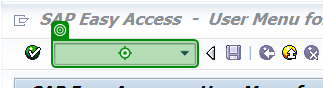
Task: PO Exporting for supplier
Workflow: Main

Step 1: type "/NZA3MM001[k(Enter)]" into 'OkCodeField okcd' in window 'SAP Easy Access  -  User Menu for SH BPO07' (saplogon.exe)

Step 2: type "3000*" into 'CTextField Purchasing D…' in window 'Purchase Orders List' (saplogon.exe) (no picture)

Step 3: type "SupplierID" in window 'Purchase Orders List' (saplogon.exe) (no picture)

Step 4: type "BPO SUPP PO" into 'BPO SUPP PO' in window 'Purchase Orders List' (saplogon.exe) (no picture)

Step 5: type "Purchase order list" into 'Purchase order List' in window 'Purchase Orders List' (saplogon.exe) (no picture)

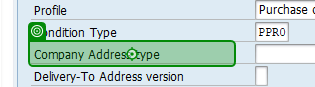
Step 6: click on 'Company Address type' in window 'Purchase Orders List' (saplogon.exe)

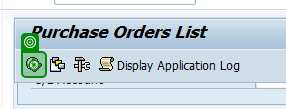
Step 7: click on 'Button Execute (F8)' in window 'Purchase Orders List' (saplogon.exe)

Step 8: click on 'GridViewAllItems Select…(1)' in window 'Purchase Orders List' (saplogon.exe) (no picture)

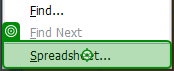
Step 9: click on 'Spreadsheet...(1)' (saplogon.exe)

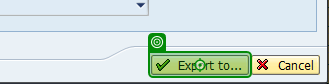
Step 10: click on 'Export to...' in window 'Export As' (saplogon.exe)

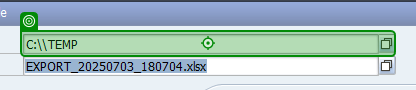
Step 11: type ""C:\\Users\\RPA\\Documents\\UiPath\\SH_PO Exporting\\Sent\\"+FolderDate+"\\"+SupplierID+"_"+CompanyName" in window 'Save File' (saplogon.exe)

Step 12: type ""PO_"+SupplierID+".xlsx"" into 'EXPORT_20250703_180704.…' in window 'Save File' (saplogon.exe) (no picture)

Step 13: click on 'Replace' in window 'Save File' (saplogon.exe) (no picture)

Step 14: type "/NZA3MM001[k(Enter)]" into 'OkCodeField okcd' in window 'SAP Easy Access  -  User Menu for SH BPO07' (saplogon.exe) (same screen as step 1)
